Labelled photos from "Seeds_Dataset", an image-classification folder in kolodzima/Seeds_Dataset. The possible labels are: bean, coffee.

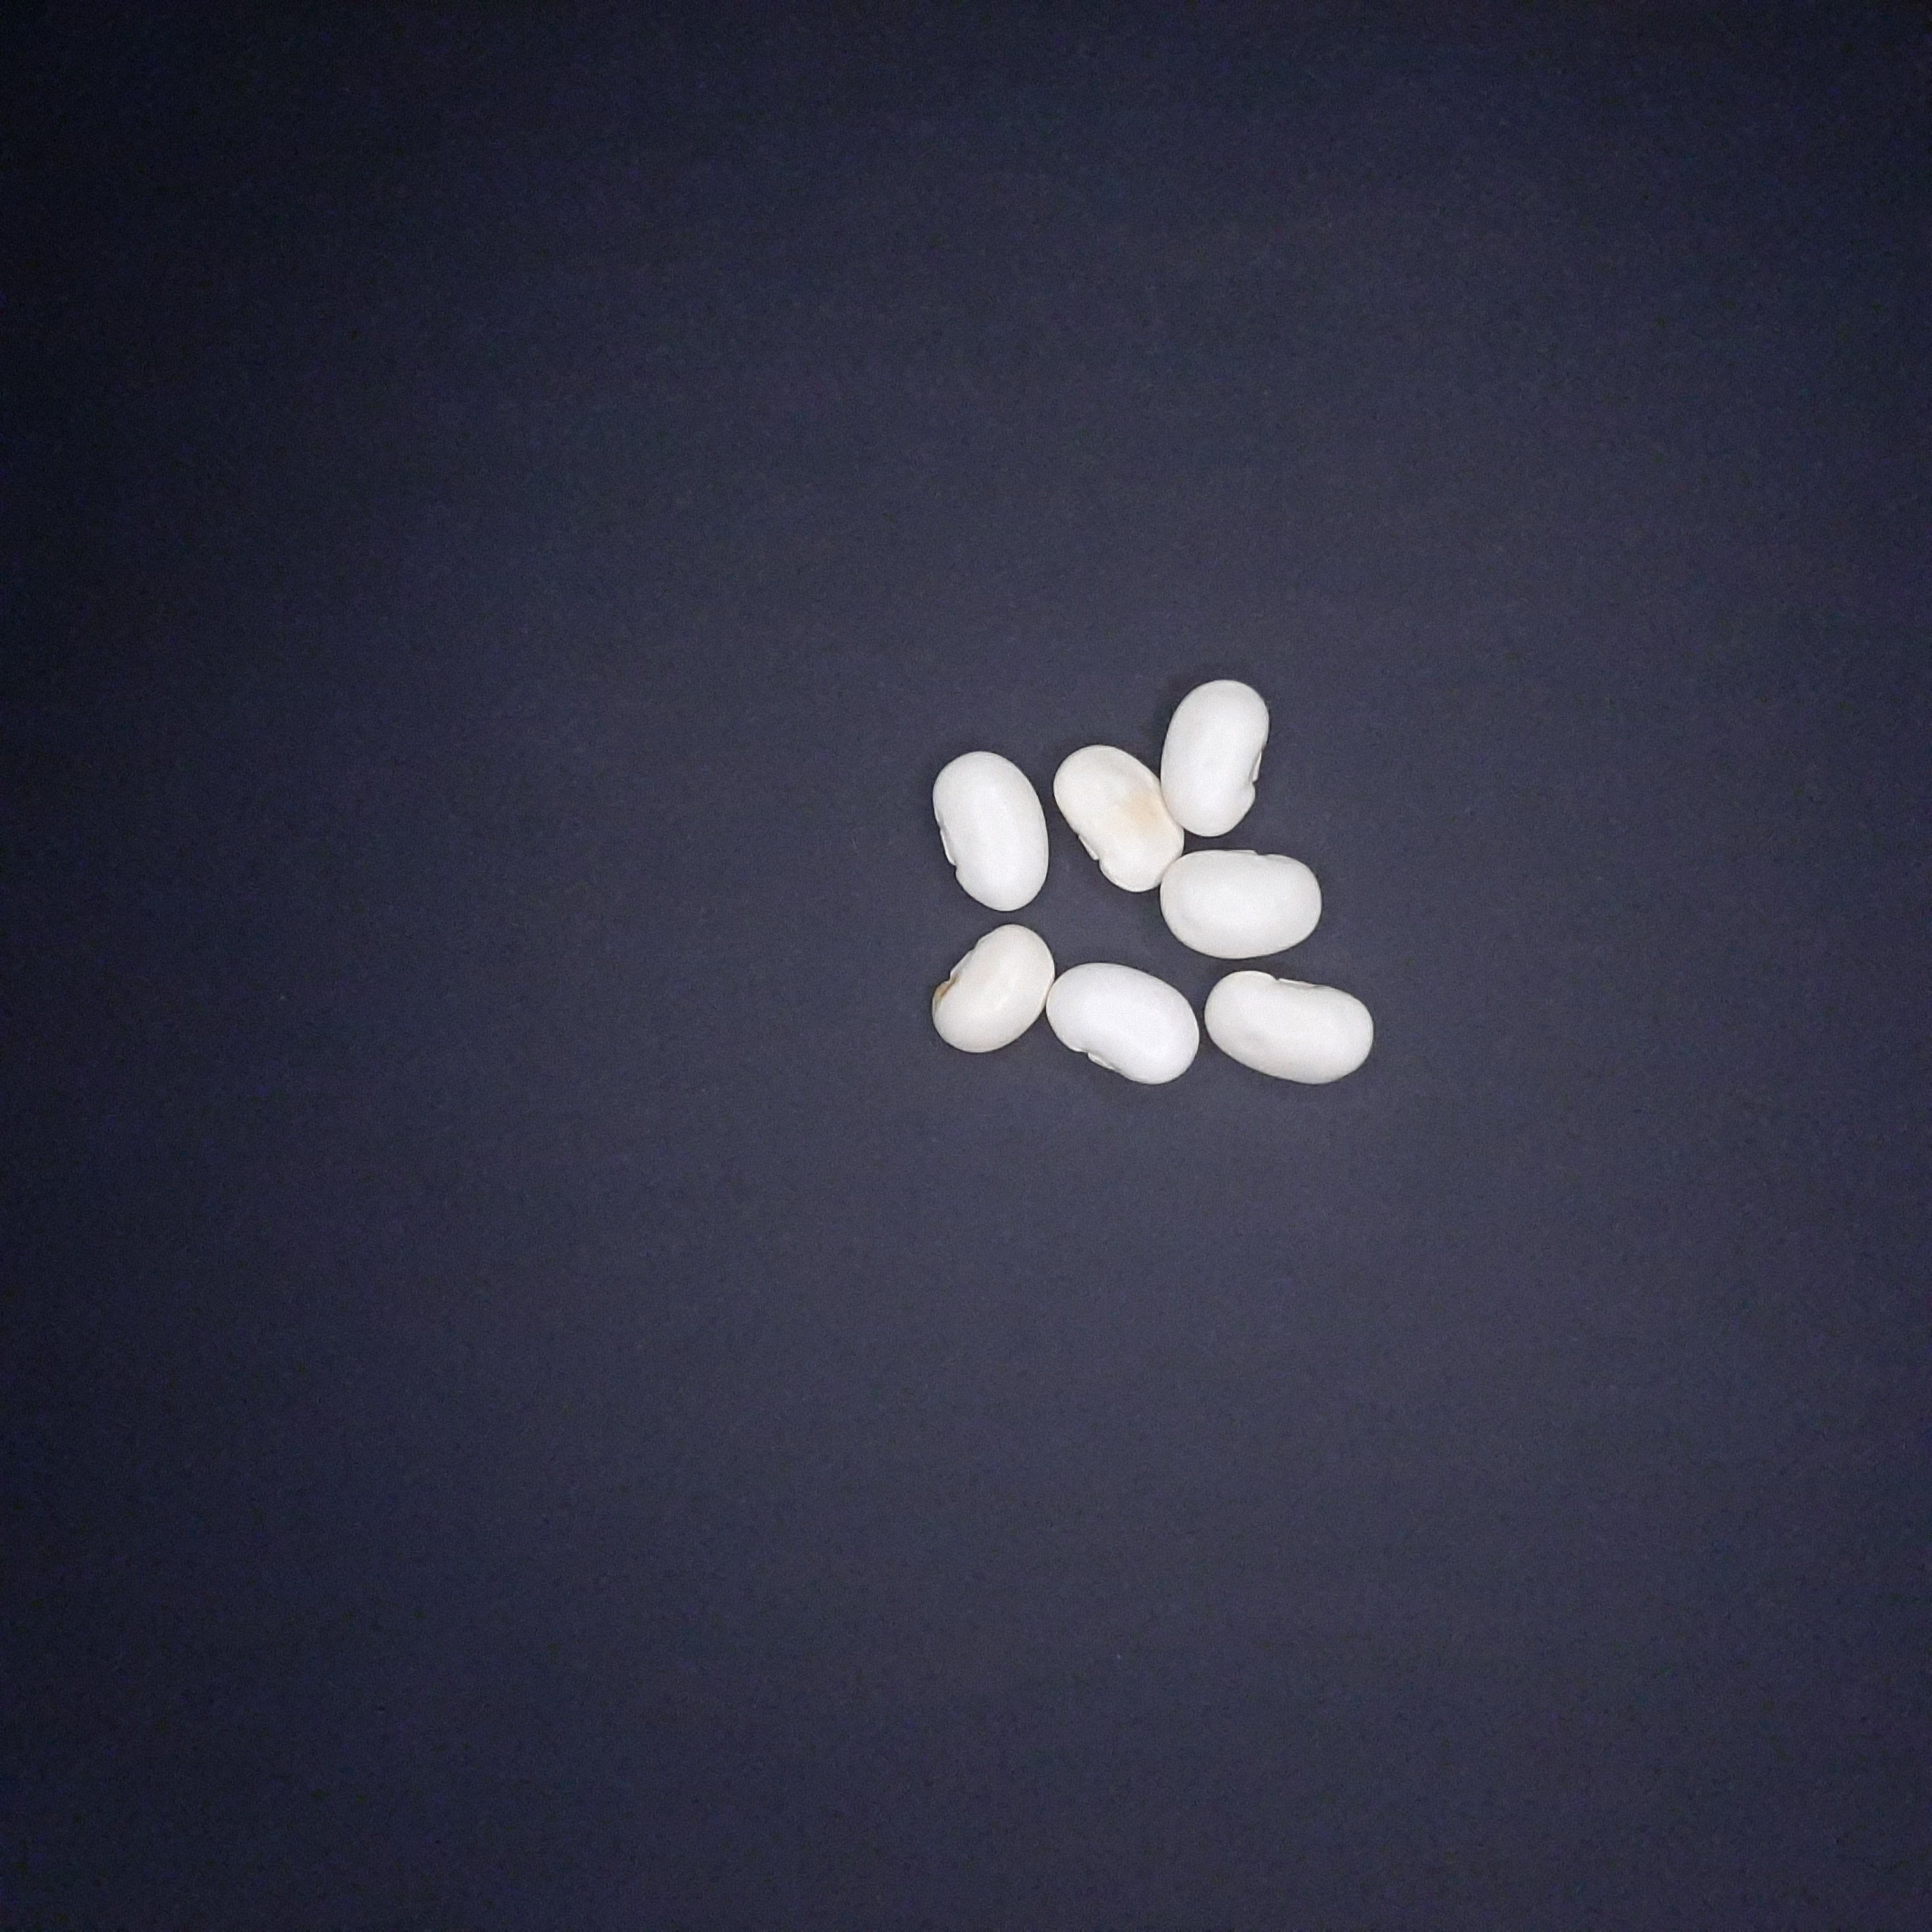
Label: bean

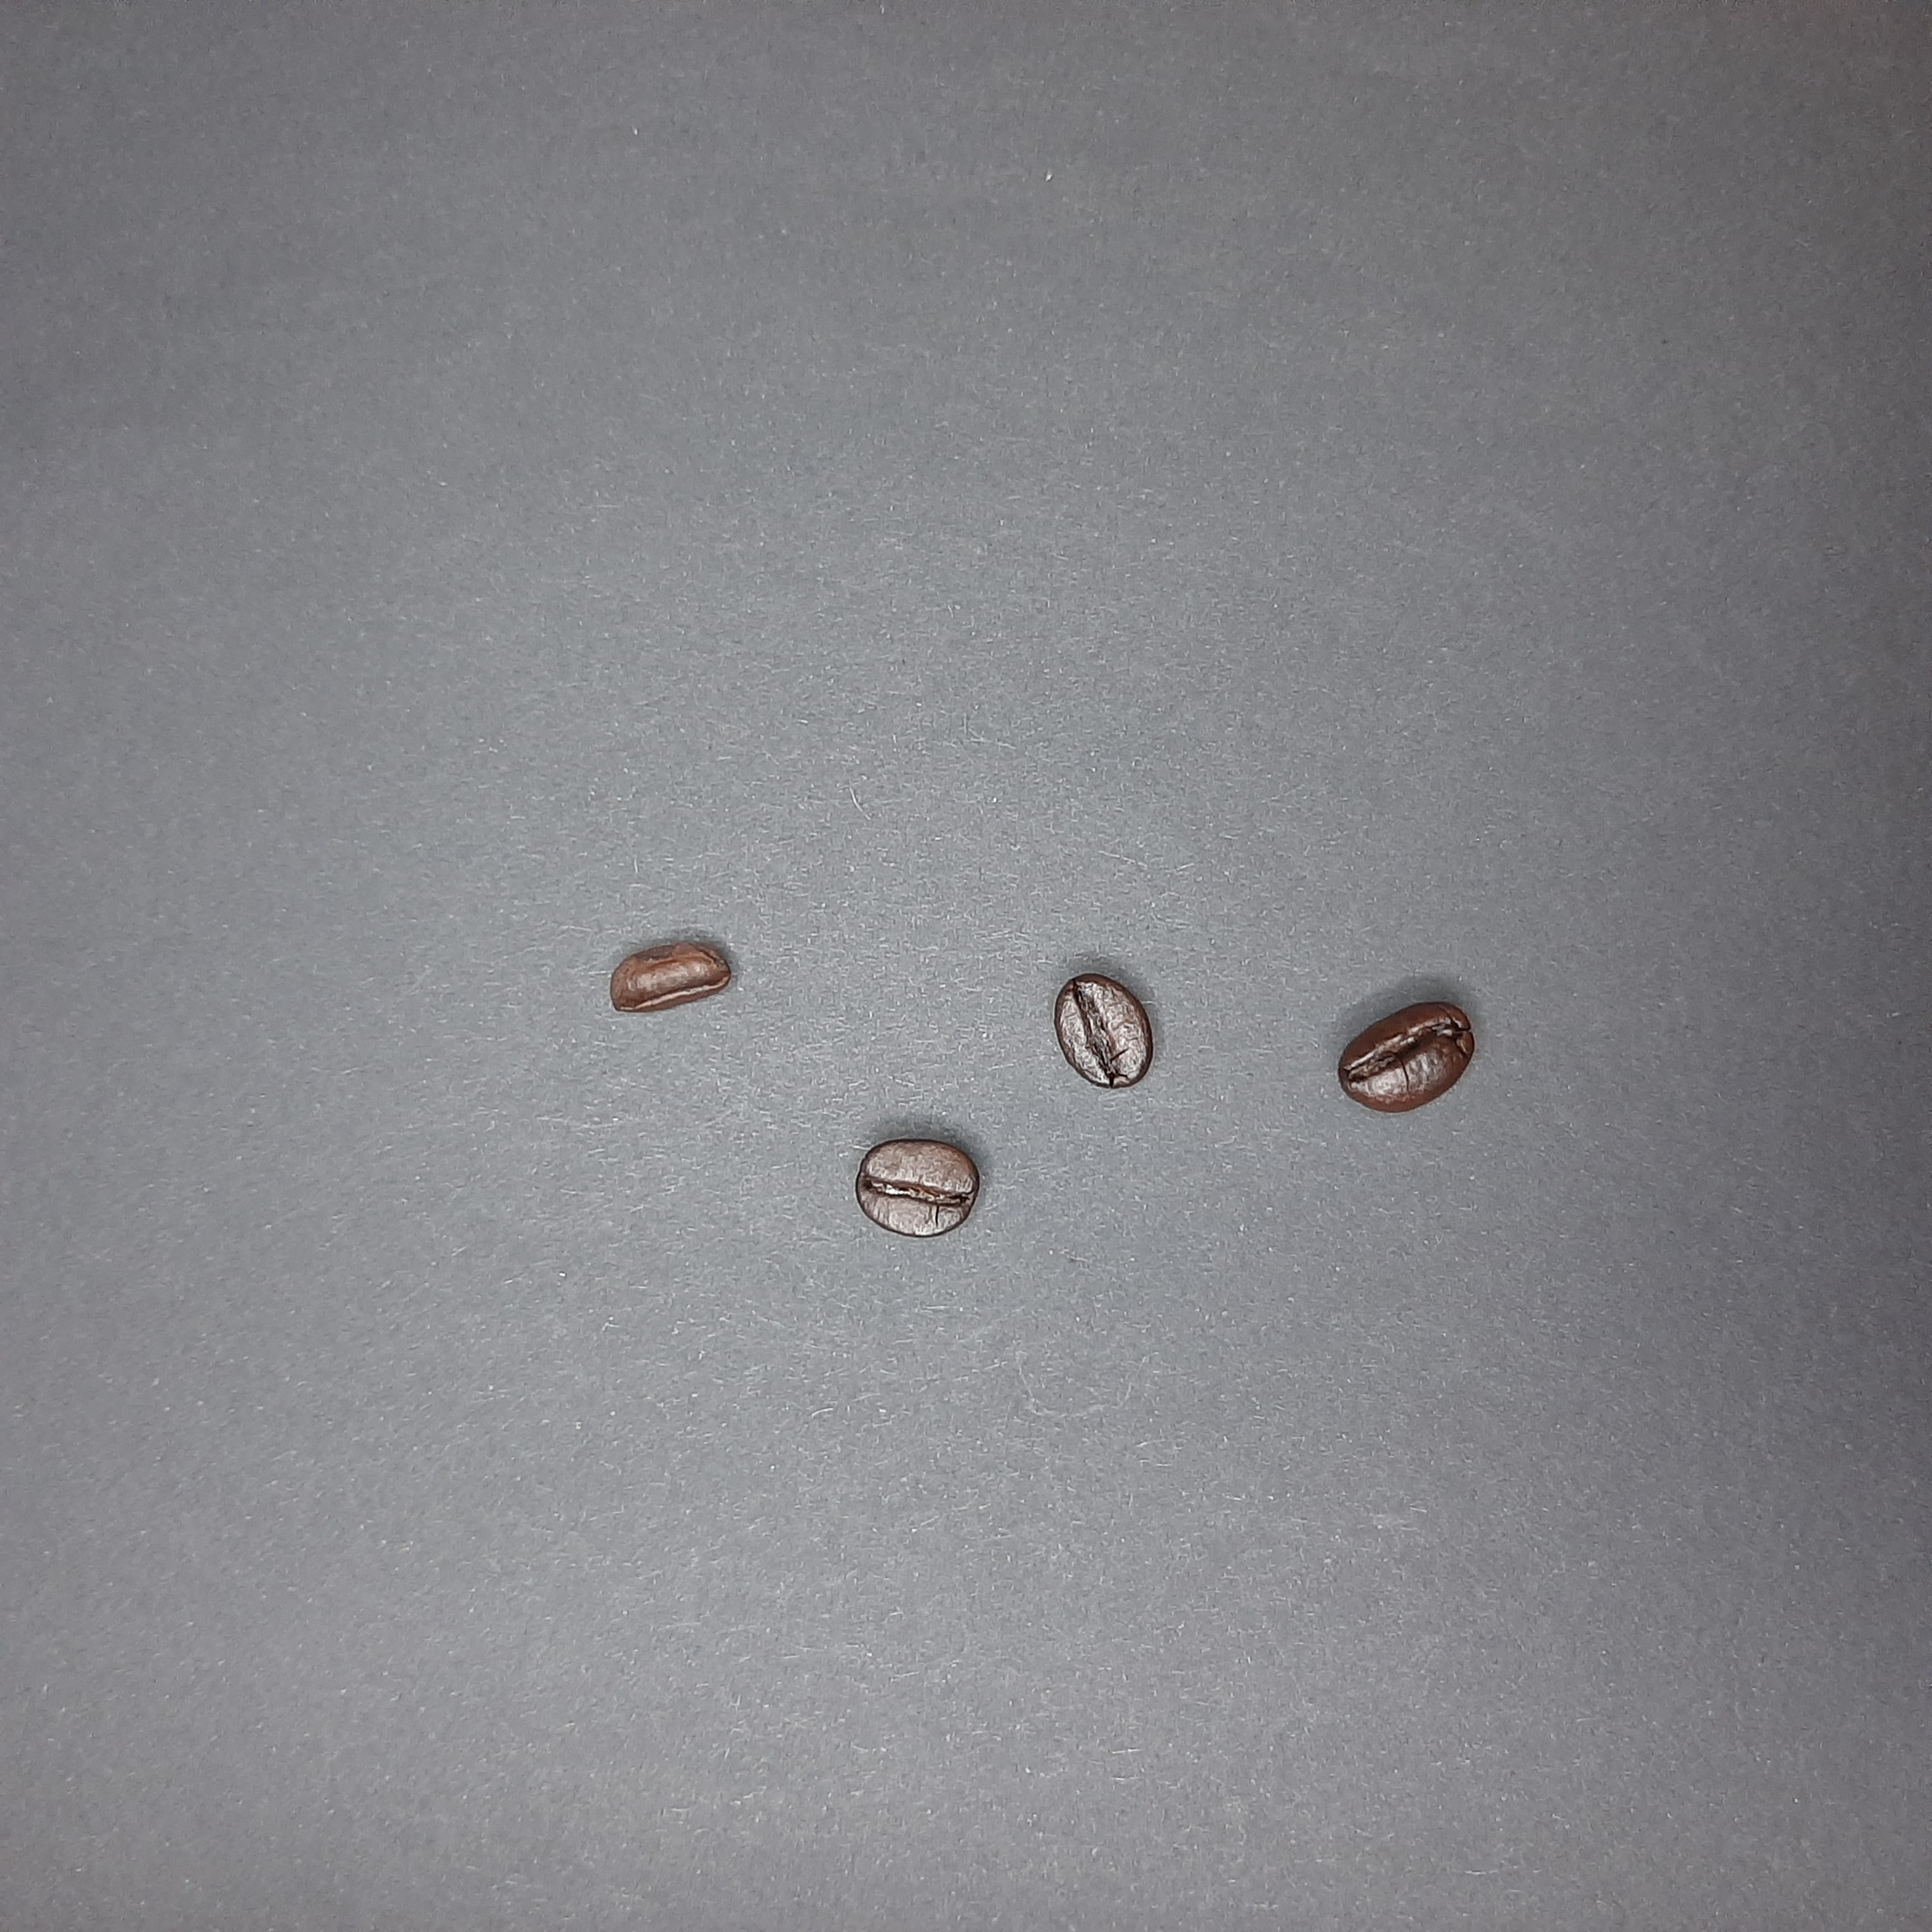
Label: coffee

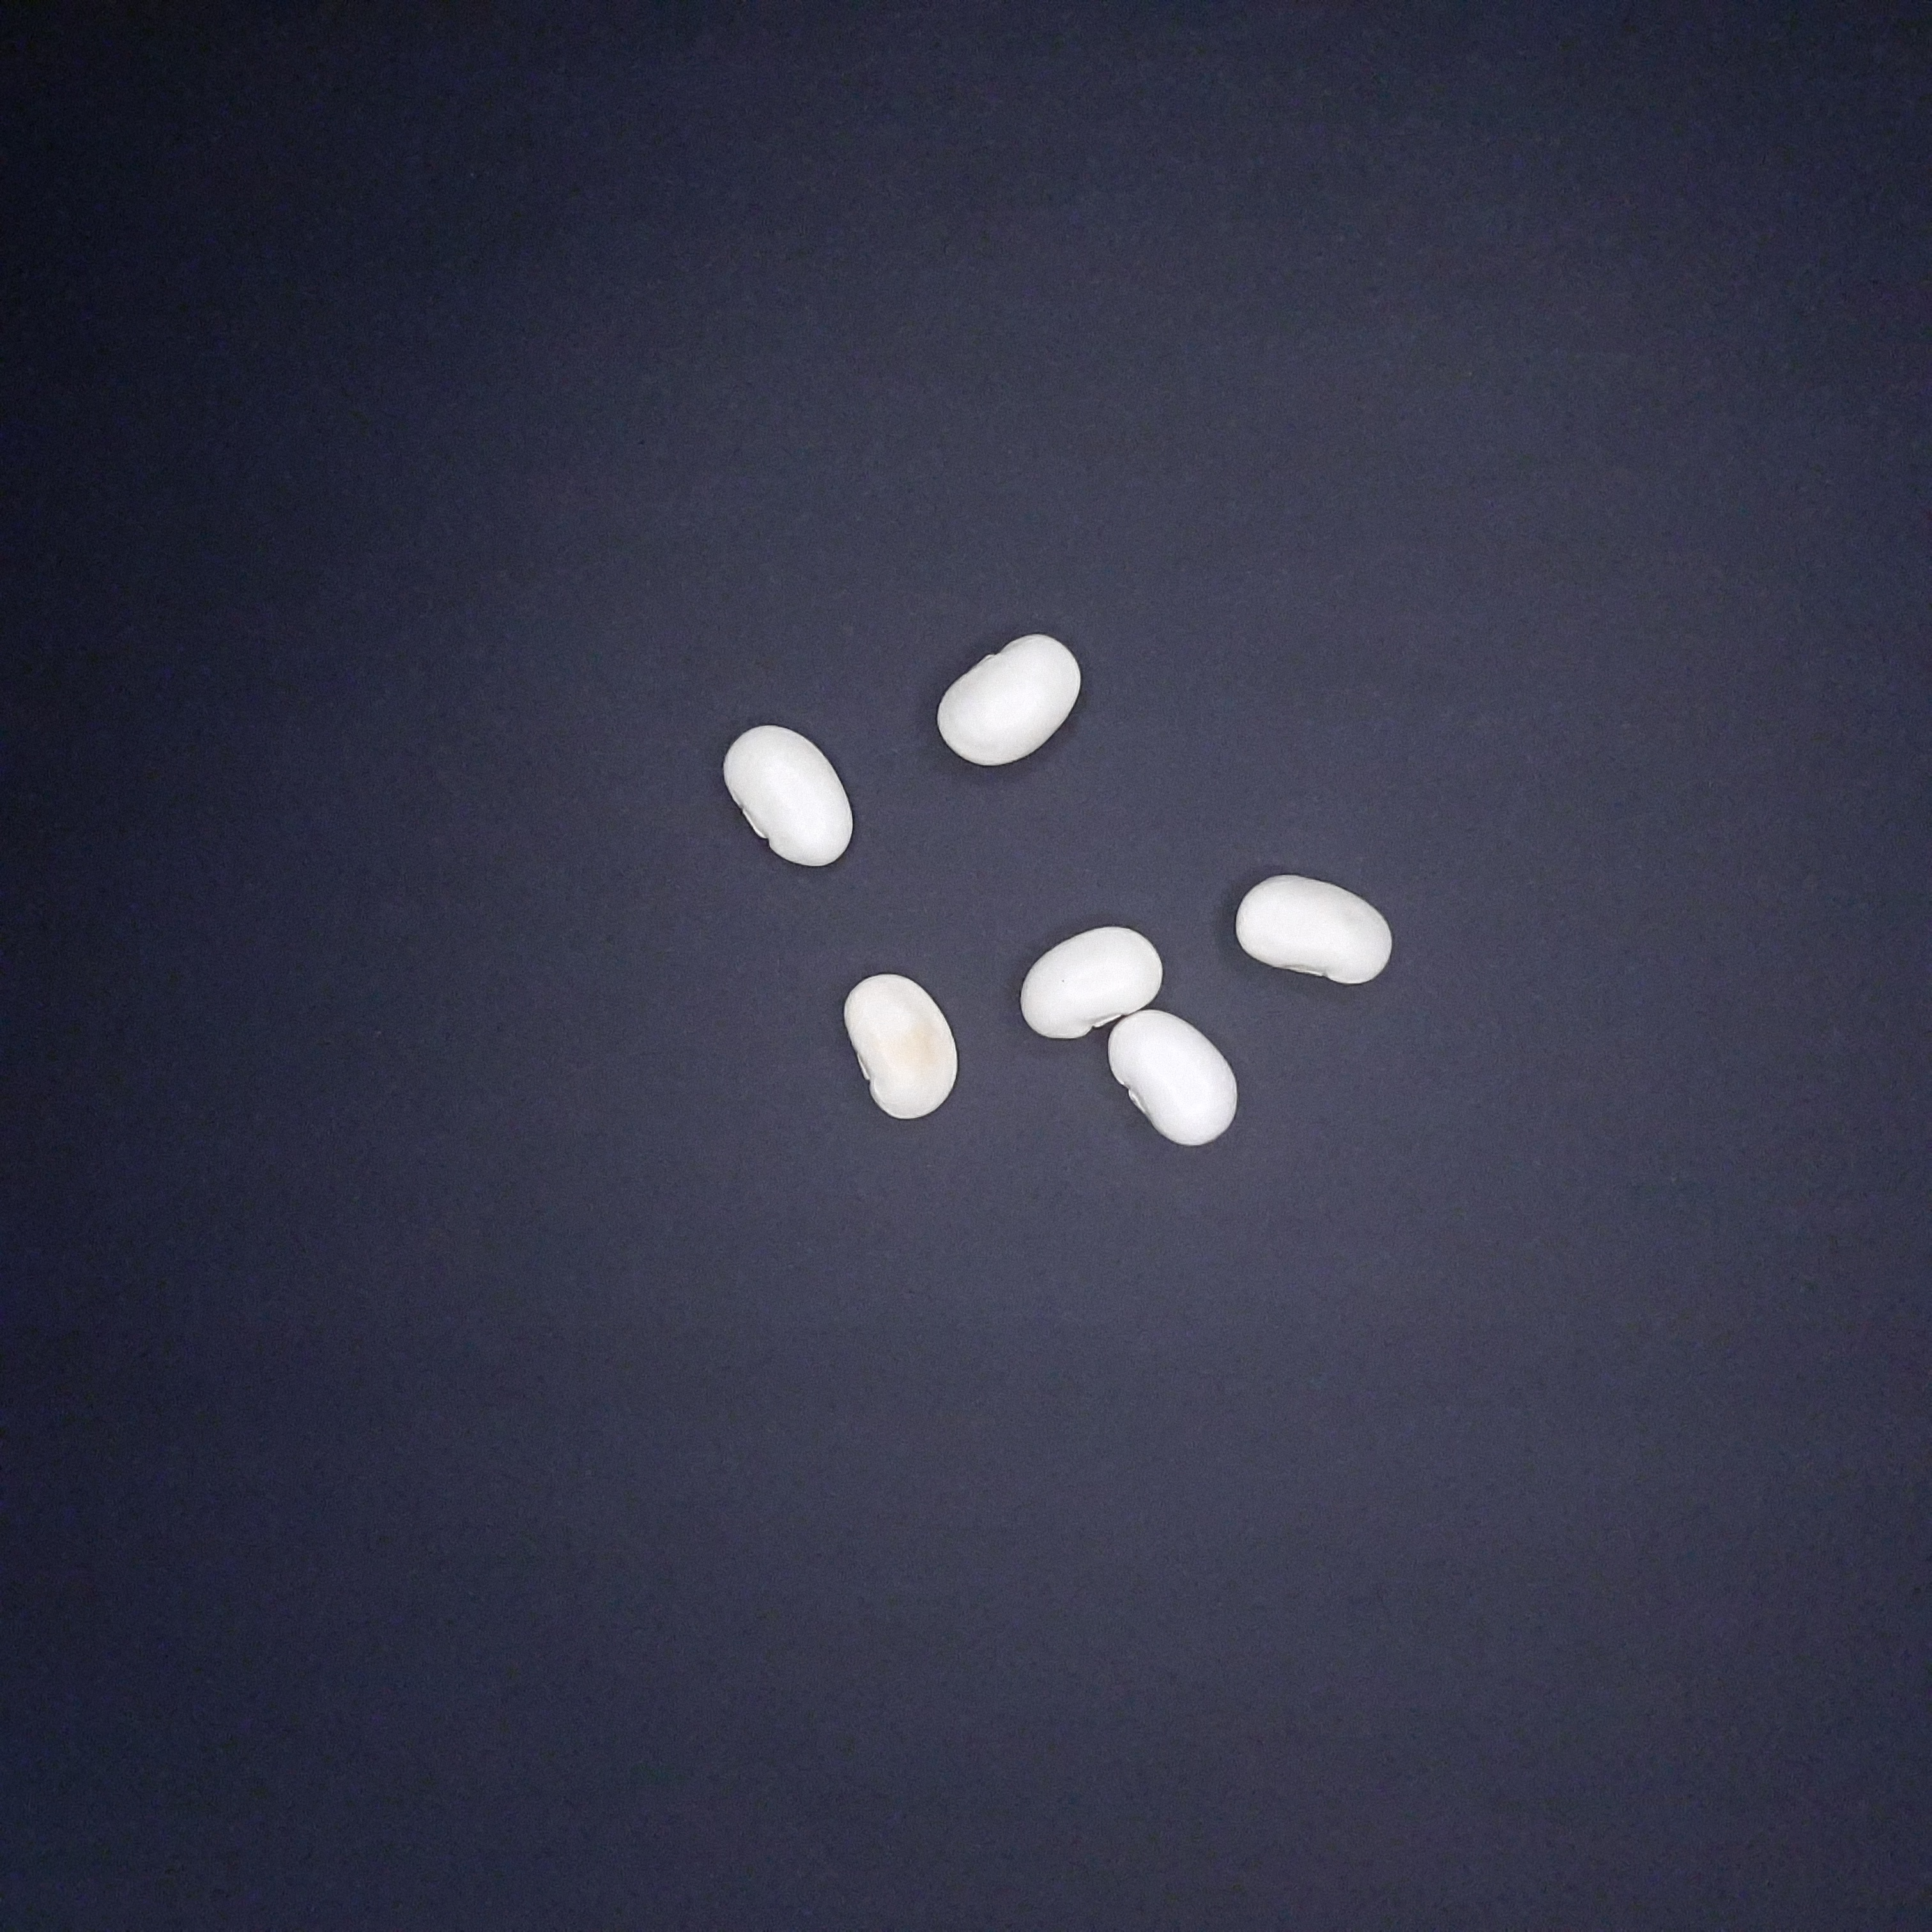
Label: bean

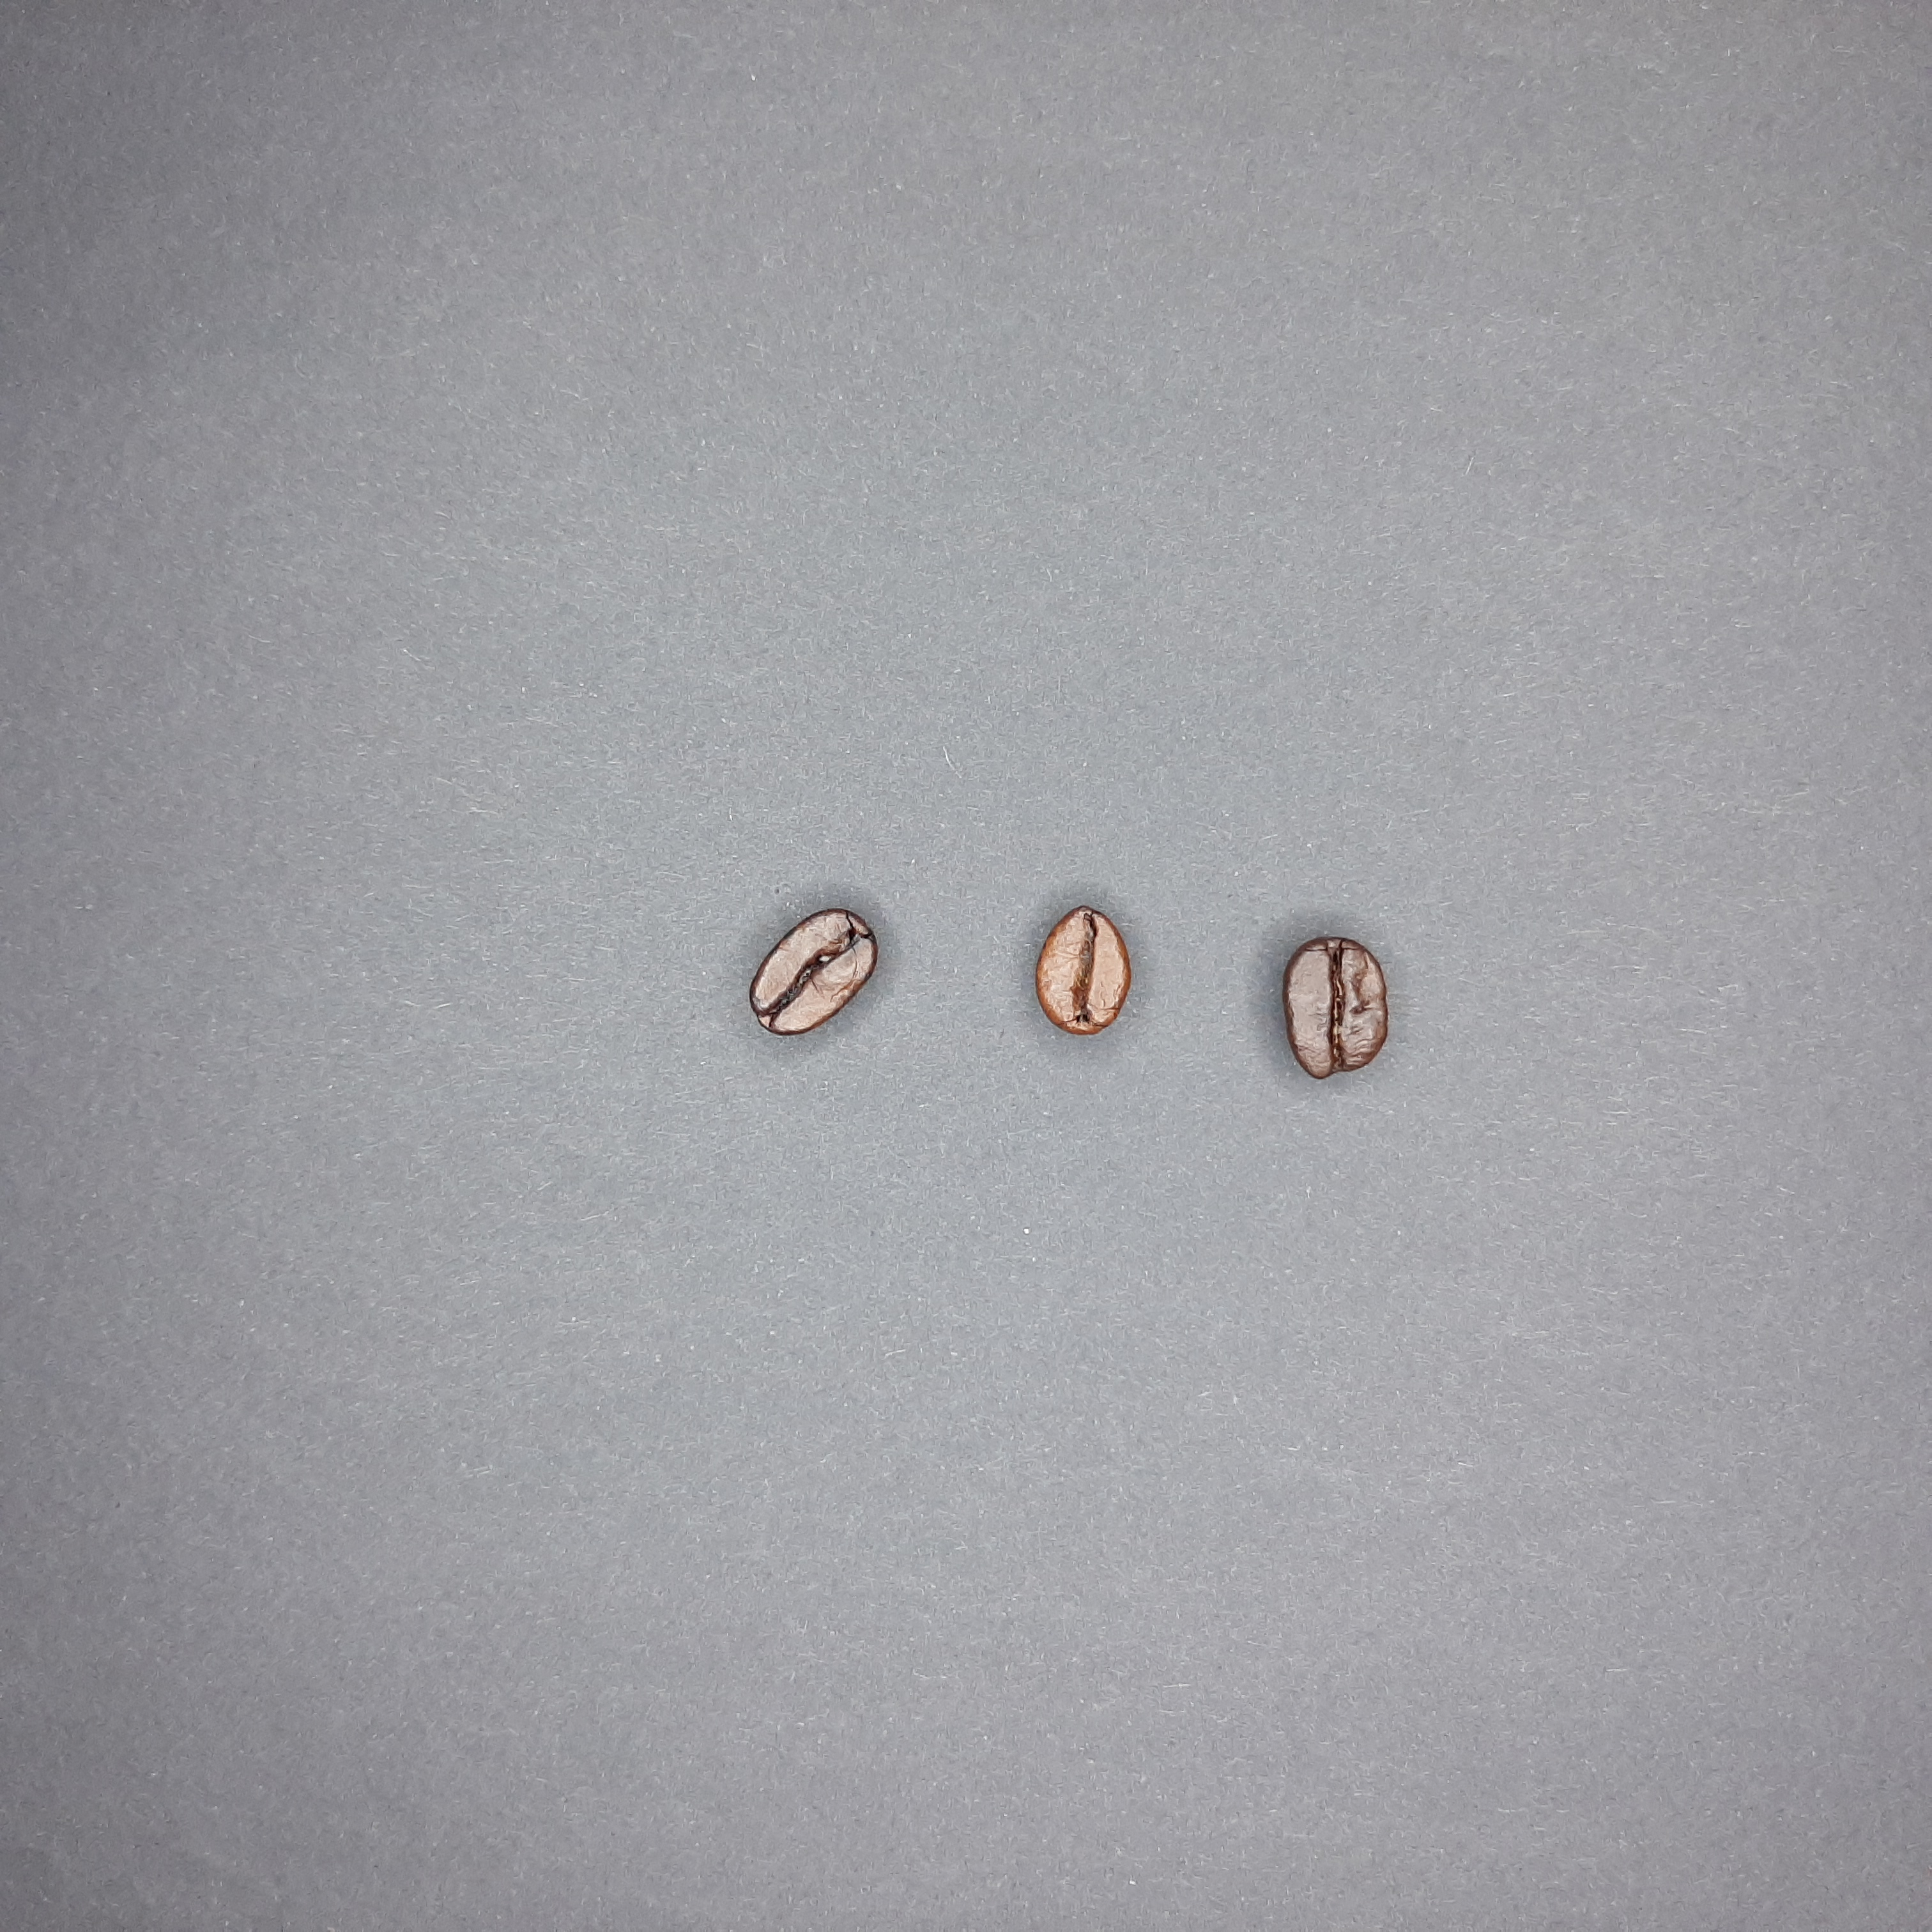
Label: coffee

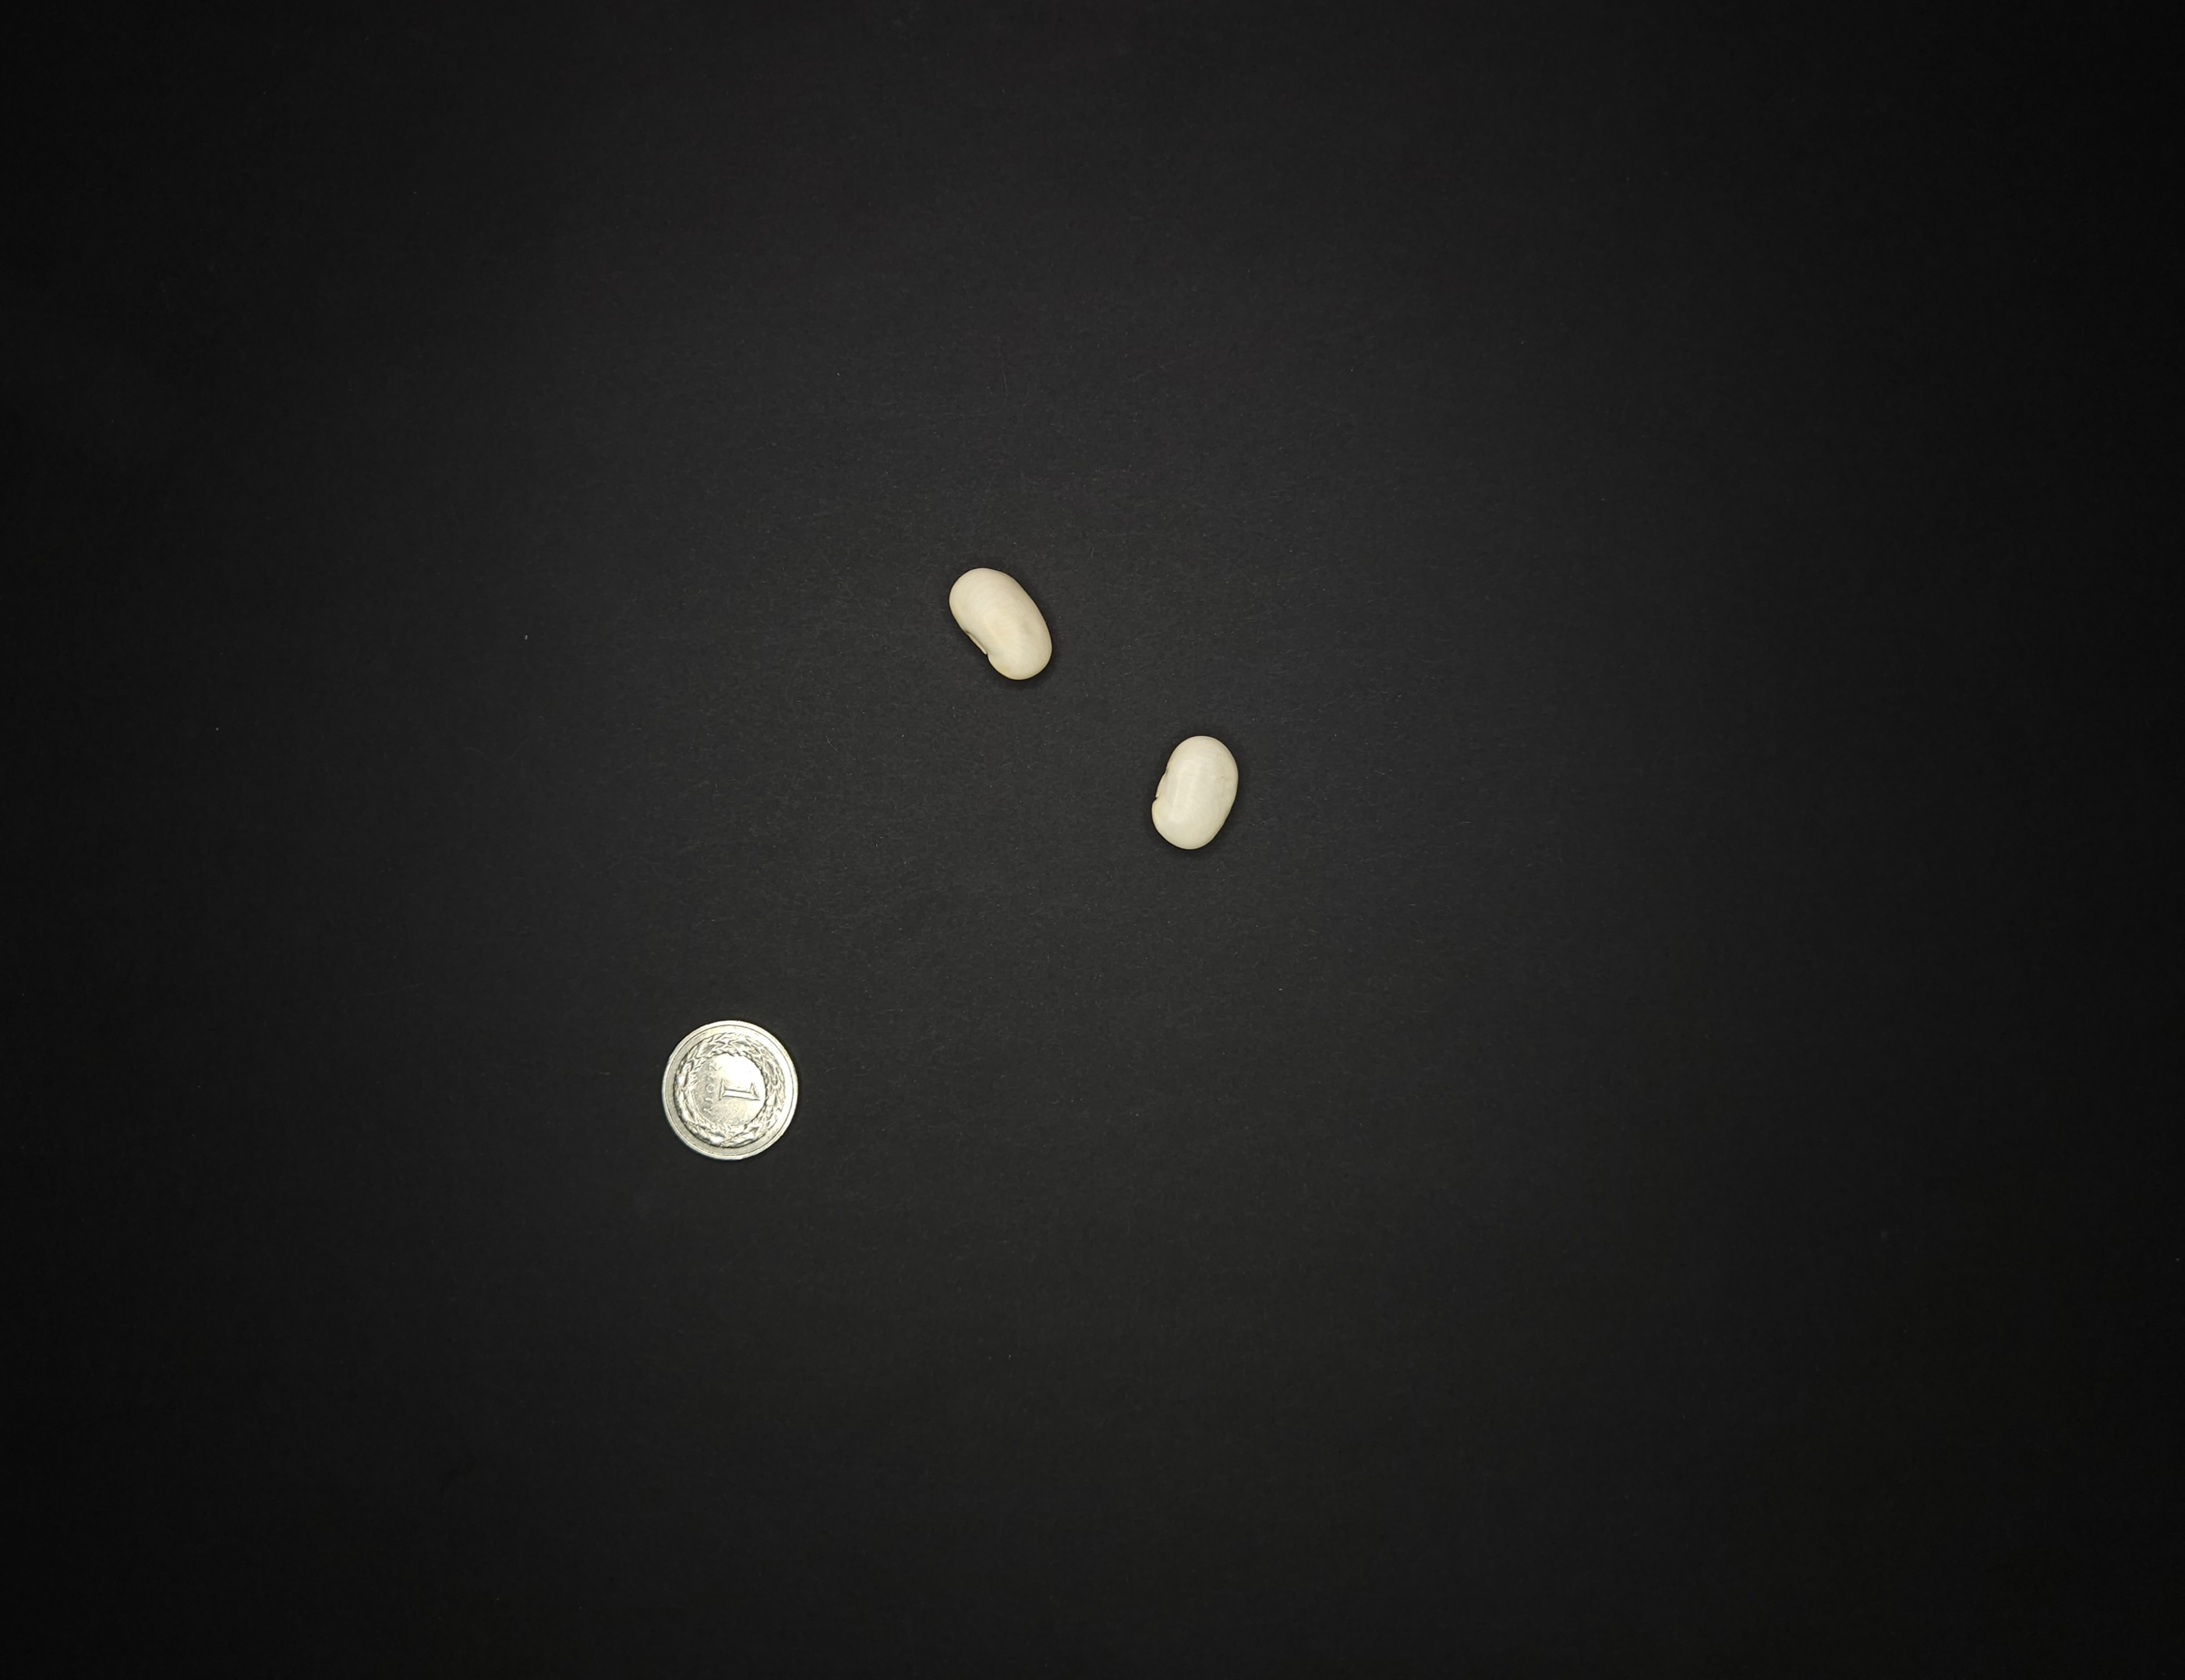
Label: bean

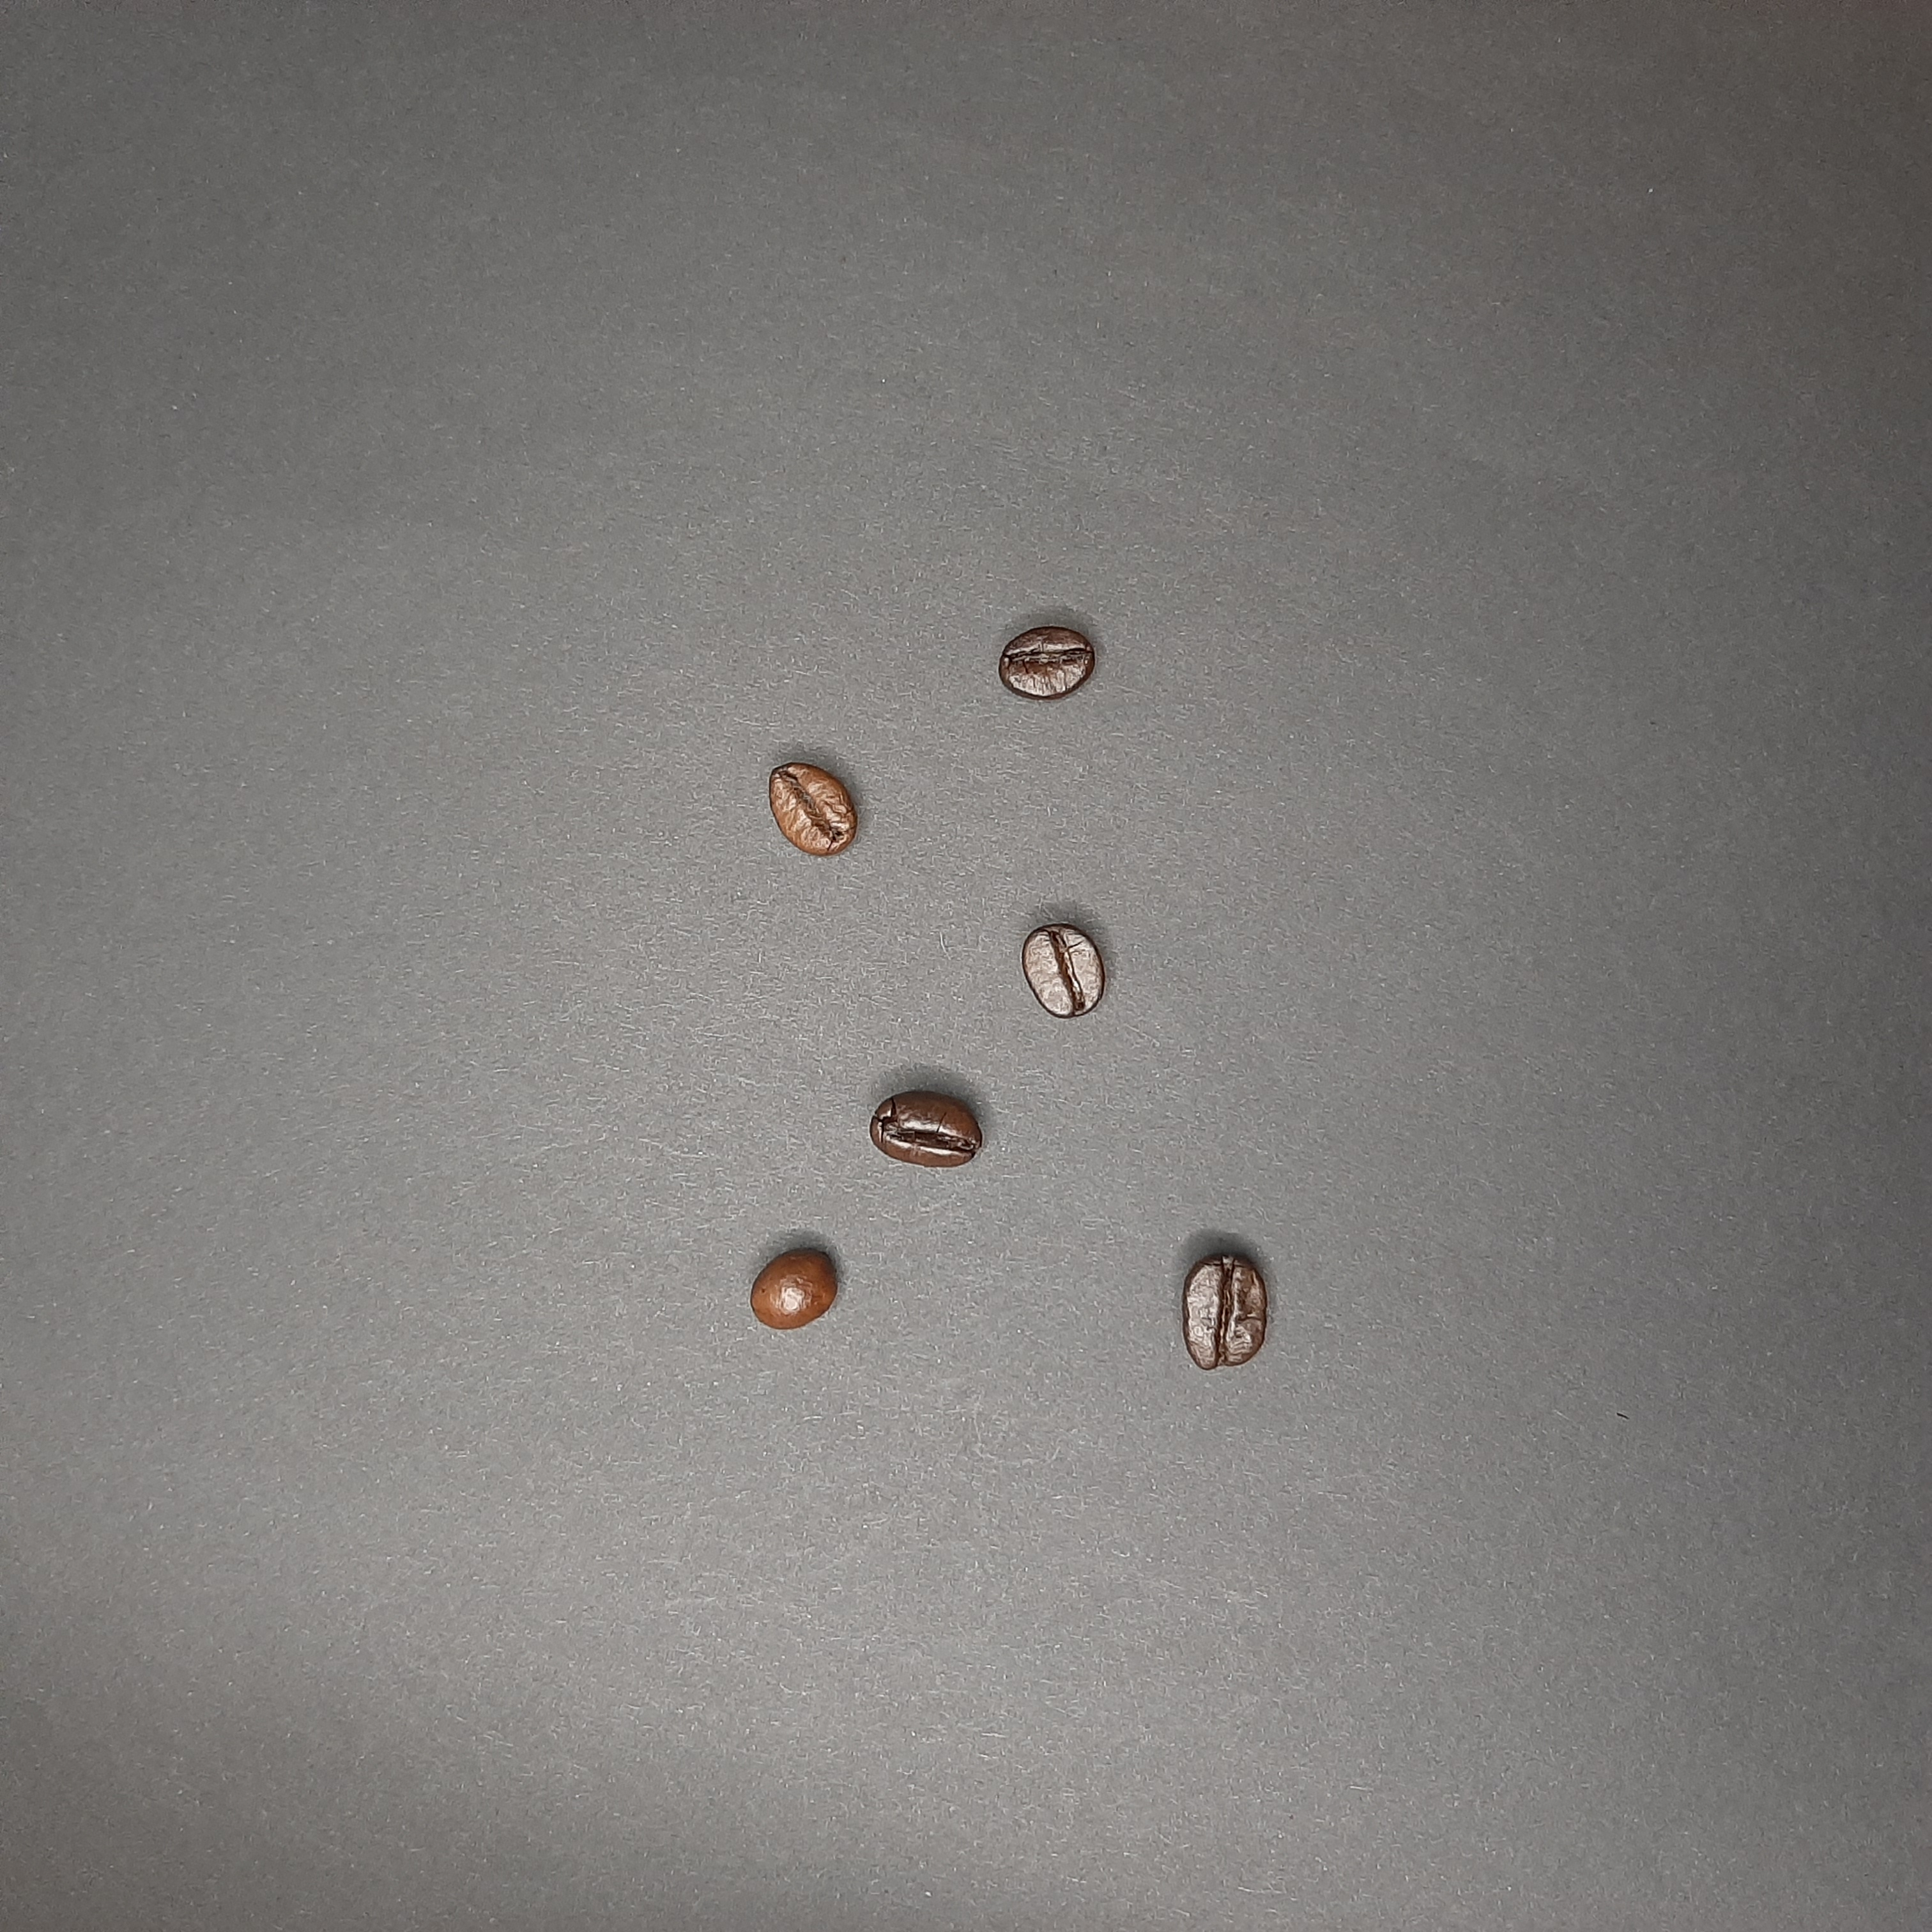
Label: coffee
